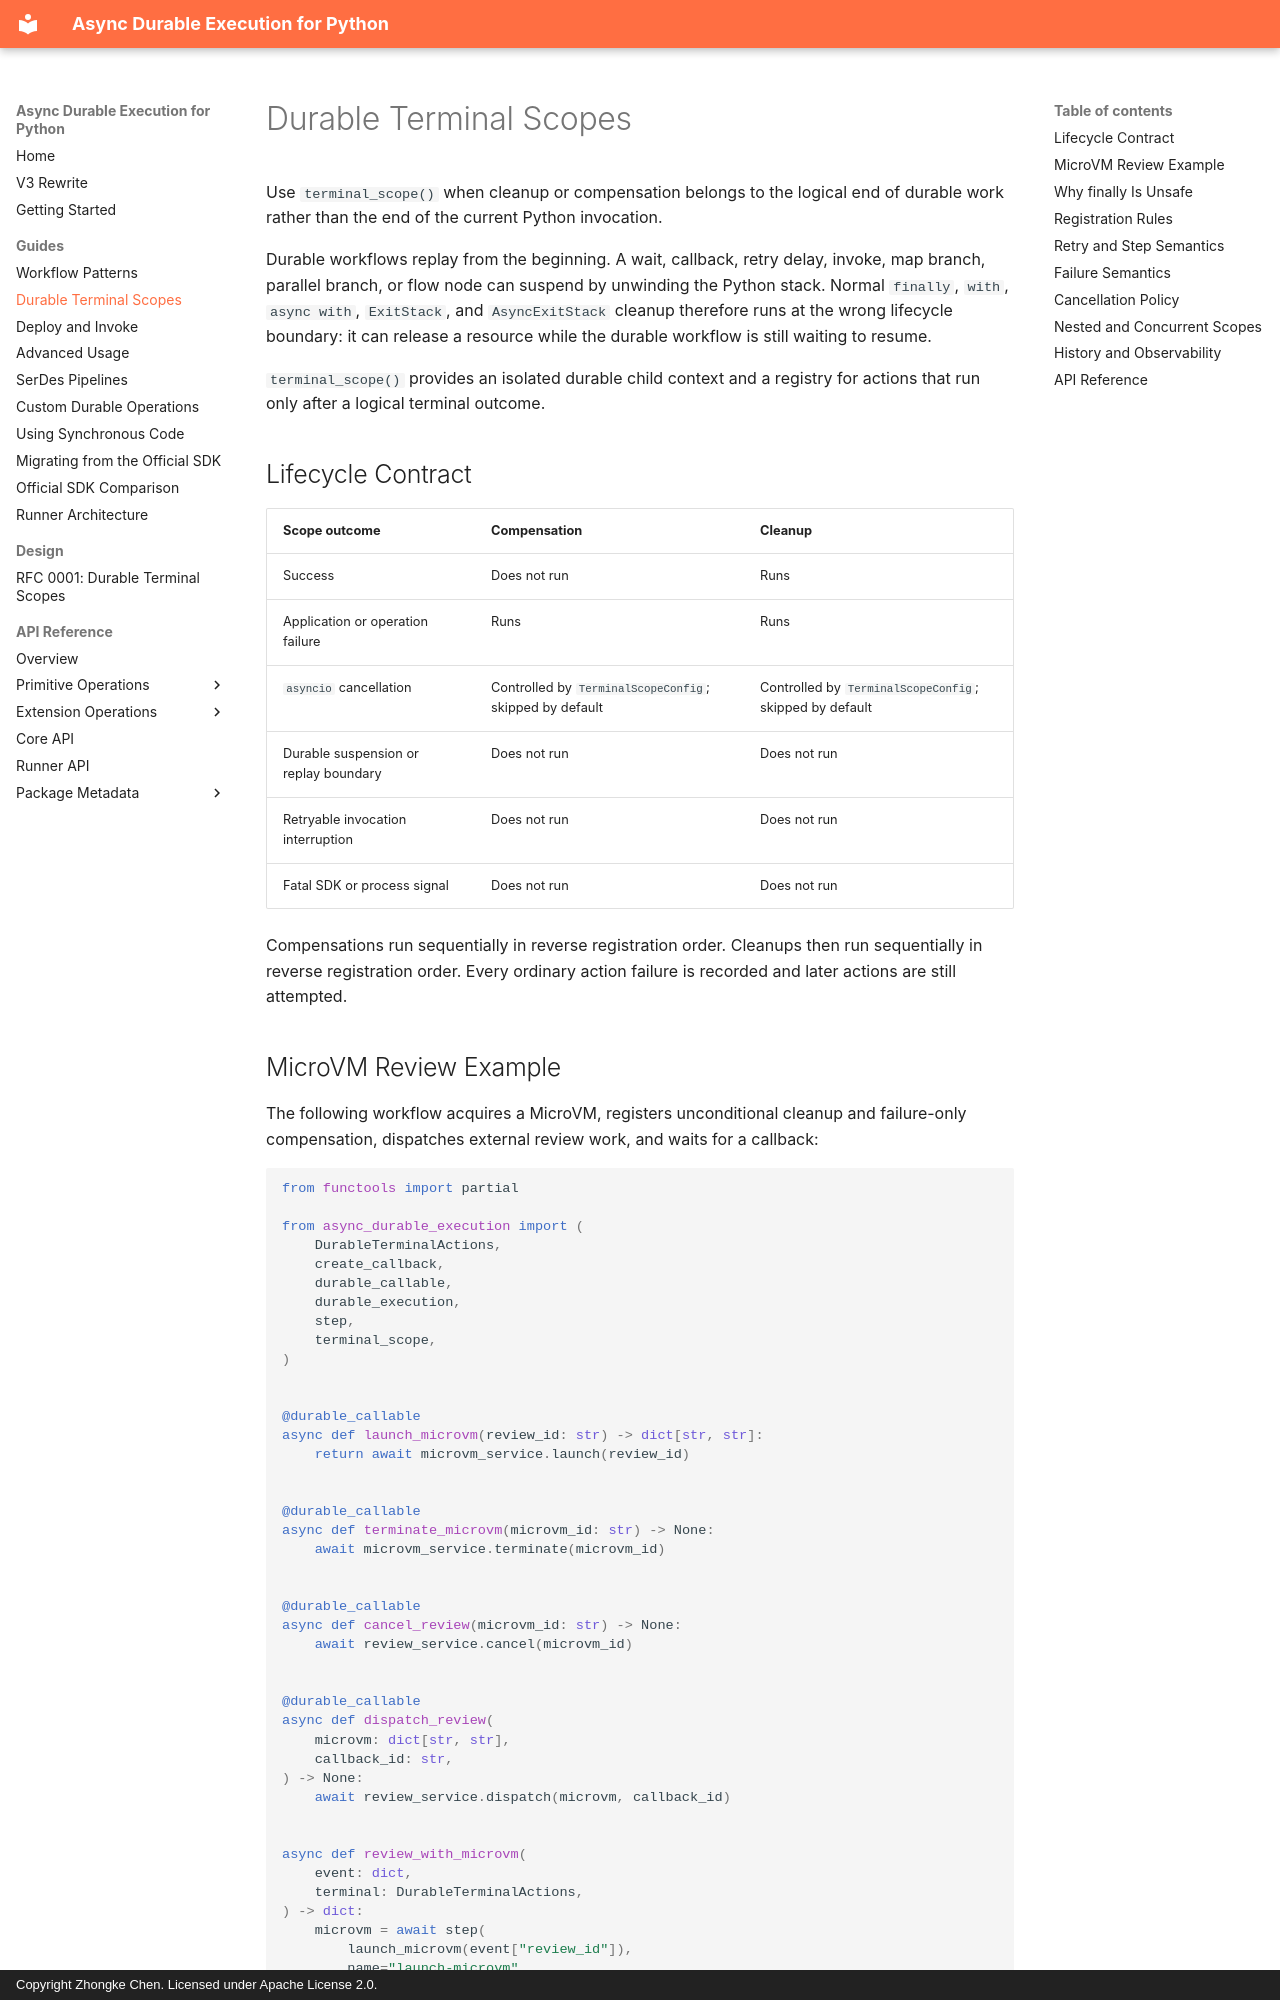

repository: zhongkechen/async-durable-execution · page: terminal-scopes.html · generator: mkdocs · copyright: Copyright Zhongke Chen. Licensed under Apache License 2.0.

# Durable Terminal Scopes

Use `terminal_scope()` when cleanup or compensation belongs to the logical end
of durable work rather than the end of the current Python invocation.

Durable workflows replay from the beginning. A wait, callback, retry delay,
invoke, map branch, parallel branch, or flow node can suspend by unwinding the
Python stack. Normal `finally`, `with`, `async with`, `ExitStack`, and
`AsyncExitStack` cleanup therefore runs at the wrong lifecycle boundary: it can
release a resource while the durable workflow is still waiting to resume.

`terminal_scope()` provides an isolated durable child context and a registry for
actions that run only after a logical terminal outcome.

## Lifecycle Contract

| Scope outcome | Compensation | Cleanup |
| --- | --- | --- |
| Success | Does not run | Runs |
| Application or operation failure | Runs | Runs |
| `asyncio` cancellation | Controlled by `TerminalScopeConfig`; skipped by default | Controlled by `TerminalScopeConfig`; skipped by default |
| Durable suspension or replay boundary | Does not run | Does not run |
| Retryable invocation interruption | Does not run | Does not run |
| Fatal SDK or process signal | Does not run | Does not run |

Compensations run sequentially in reverse registration order. Cleanups then run
sequentially in reverse registration order. Every ordinary action failure is
recorded and later actions are still attempted.
